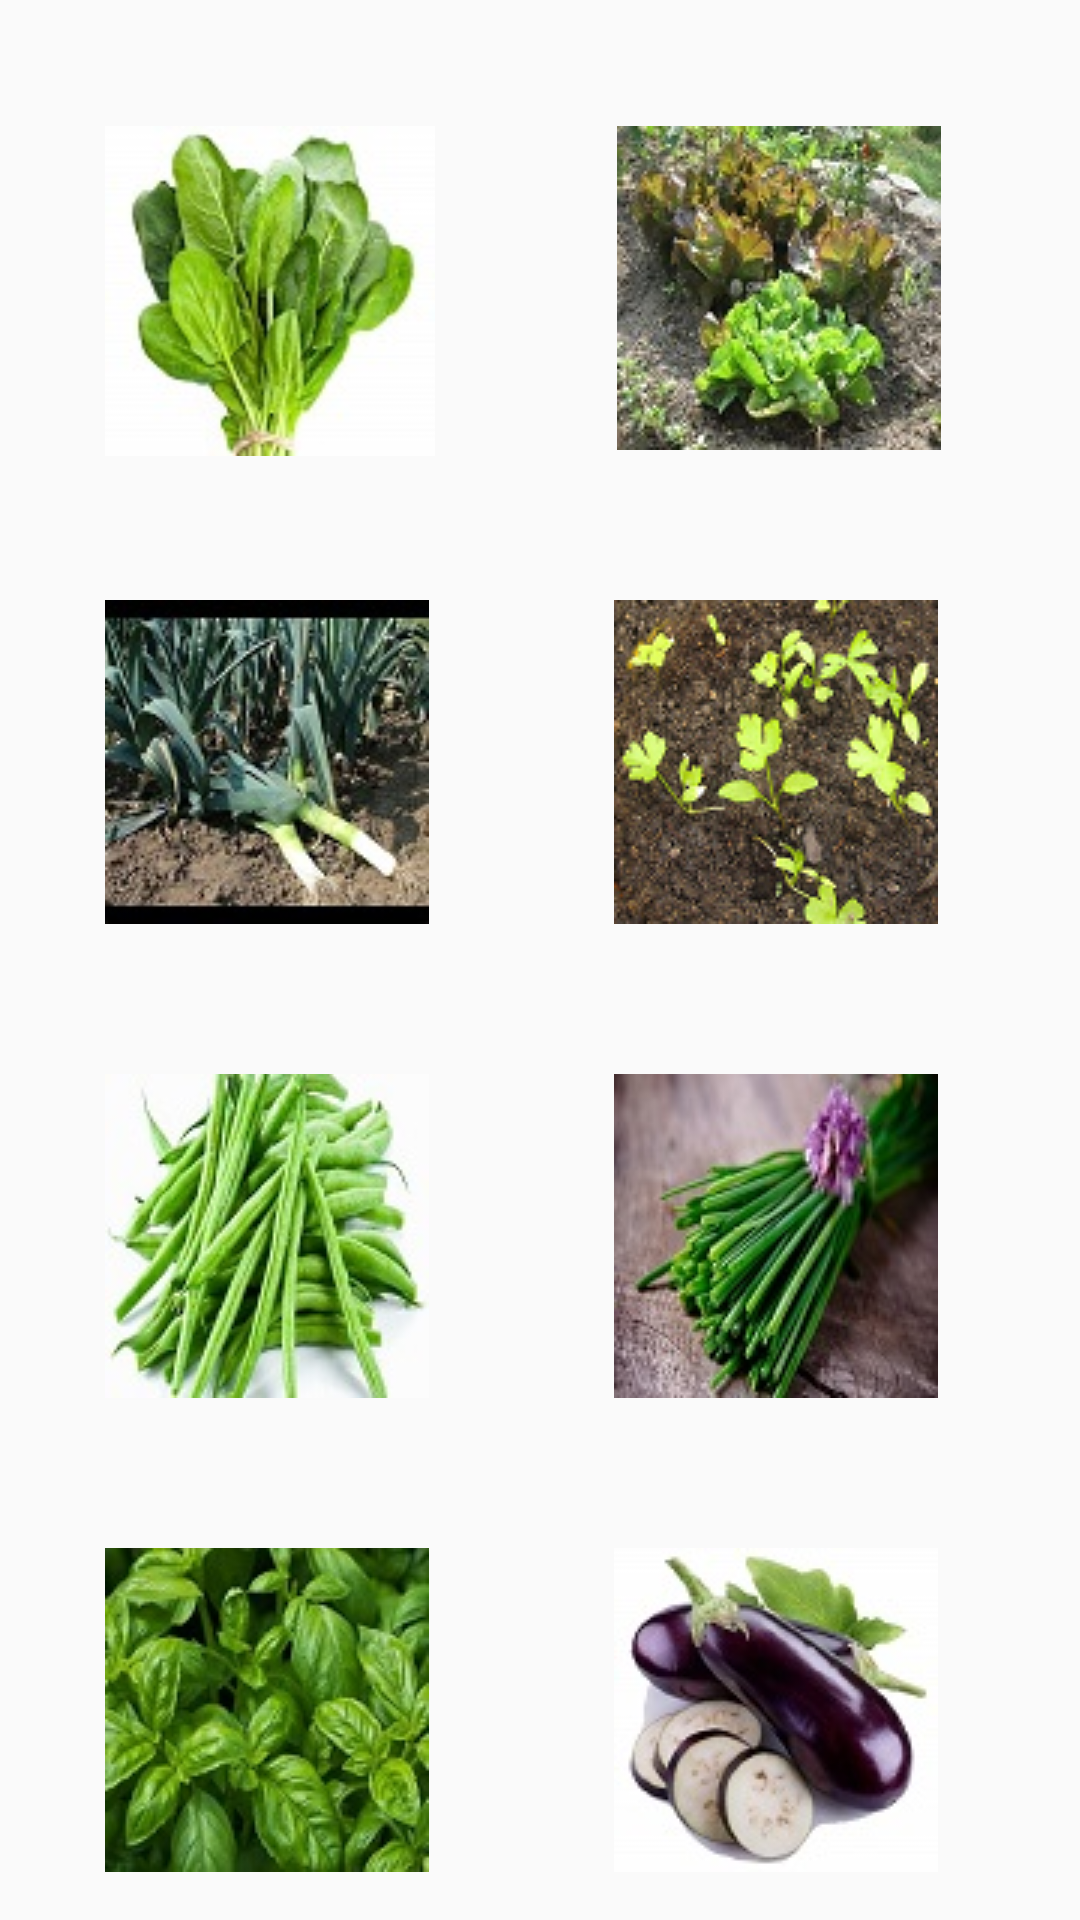

Write the Android layout XML for this screen, with the resource values it uses.
<!-- AndroidManifest.xml: application theme AppTheme -->
<!-- res/layout/plant.xml -->
<?xml version="1.0" encoding="utf-8"?>
<LinearLayout xmlns:android="http://schemas.android.com/apk/res/android"
    xmlns:app="http://schemas.android.com/apk/res-auto"
    xmlns:tools="http://schemas.android.com/tools"
    android:orientation="vertical" android:layout_width="match_parent"
    android:layout_height="match_parent">

    <ScrollView
        android:layout_width="match_parent"
        android:layout_height="match_parent">

        <androidx.constraintlayout.widget.ConstraintLayout
            android:layout_width="match_parent"
            android:layout_height="wrap_content">

            <ImageView
                android:id="@+id/p1"
                android:layout_width="110dp"
                android:layout_height="110dp"
                android:layout_marginStart="35dp"
                android:layout_marginLeft="35dp"
                android:layout_marginTop="42dp"
                app:layout_constraintStart_toStartOf="parent"
                app:layout_constraintTop_toTopOf="parent"
                app:srcCompat="@drawable/epinard"
                tools:ignore="VectorDrawableCompat" />

            <ImageView
                android:id="@+id/p2"
                android:layout_width="wrap_content"
                android:layout_height="wrap_content"
                android:layout_marginStart="87dp"
                android:layout_marginLeft="87dp"
                android:layout_marginTop="42dp"
                android:layout_marginEnd="73dp"
                android:layout_marginRight="73dp"
                app:layout_constraintEnd_toEndOf="parent"
                app:layout_constraintStart_toEndOf="@+id/p1"
                app:layout_constraintTop_toTopOf="parent"
                app:srcCompat="@drawable/salade"
                tools:ignore="VectorDrawableCompat" />

            <ImageView
                android:id="@+id/p3"
                android:layout_width="wrap_content"
                android:layout_height="wrap_content"
                android:layout_marginStart="35dp"
                android:layout_marginLeft="35dp"
                android:layout_marginTop="50dp"
                app:layout_constraintStart_toStartOf="parent"
                app:layout_constraintTop_toBottomOf="@+id/p2"
                app:srcCompat="@drawable/poireau"
                tools:ignore="VectorDrawableCompat" />

            <ImageView
                android:id="@+id/p4"
                android:layout_width="wrap_content"
                android:layout_height="wrap_content"
                android:layout_marginStart="87dp"
                android:layout_marginLeft="87dp"
                android:layout_marginTop="50dp"
                android:layout_marginEnd="73dp"
                android:layout_marginRight="73dp"
                app:layout_constraintEnd_toEndOf="parent"
                app:layout_constraintStart_toEndOf="@+id/p3"
                app:layout_constraintTop_toBottomOf="@+id/p2"
                app:srcCompat="@drawable/persil"
                tools:ignore="VectorDrawableCompat" />

            <ImageView
                android:id="@+id/p5"
                android:layout_width="wrap_content"
                android:layout_height="wrap_content"
                android:layout_marginStart="35dp"
                android:layout_marginLeft="35dp"
                android:layout_marginTop="50dp"
                app:layout_constraintStart_toStartOf="parent"
                app:layout_constraintTop_toBottomOf="@+id/p4"
                app:srcCompat="@drawable/haricot_vert"
                tools:ignore="VectorDrawableCompat" />

            <ImageView
                android:id="@+id/p6"
                android:layout_width="wrap_content"
                android:layout_height="wrap_content"
                android:layout_marginStart="87dp"
                android:layout_marginLeft="87dp"
                android:layout_marginTop="50dp"
                android:layout_marginEnd="73dp"
                android:layout_marginRight="73dp"
                app:layout_constraintEnd_toEndOf="parent"
                app:layout_constraintStart_toEndOf="@+id/p5"
                app:layout_constraintTop_toBottomOf="@+id/p4"
                app:srcCompat="@drawable/ciboulette"
                tools:ignore="VectorDrawableCompat" />
            <ImageView
                android:id="@+id/p7"
                android:layout_width="wrap_content"
                android:layout_height="wrap_content"
                android:layout_marginStart="35dp"
                android:layout_marginLeft="35dp"
                android:layout_marginTop="50dp"
                app:layout_constraintStart_toStartOf="parent"
                app:layout_constraintTop_toBottomOf="@+id/p6"
                app:srcCompat="@drawable/basilic"
                tools:ignore="VectorDrawableCompat" />

            <ImageView
                android:id="@+id/p8"
                android:layout_width="wrap_content"
                android:layout_height="wrap_content"
                android:layout_marginStart="87dp"
                android:layout_marginLeft="87dp"
                android:layout_marginTop="50dp"
                android:layout_marginEnd="73dp"
                android:layout_marginRight="73dp"
                app:layout_constraintEnd_toEndOf="parent"
                app:layout_constraintStart_toEndOf="@+id/p7"
                app:layout_constraintTop_toBottomOf="@+id/p6"
                app:srcCompat="@drawable/aubergine"
                tools:ignore="VectorDrawableCompat" />

        </androidx.constraintlayout.widget.ConstraintLayout>
    </ScrollView>
</LinearLayout>
<!-- resources referenced by this layout -->
<resources>
  <!-- drawable aubergine: jpg bitmap (drawable, 6883 bytes) -->
  <!-- drawable basilic: jpg bitmap (drawable, 9528 bytes) -->
  <!-- drawable ciboulette: jpg bitmap (drawable, 8271 bytes) -->
  <!-- drawable epinard: jpg bitmap (drawable, 7197 bytes) -->
  <!-- drawable haricot_vert: jpg bitmap (drawable, 9046 bytes) -->
  <!-- drawable persil: png bitmap (drawable, 35461 bytes) -->
  <!-- drawable poireau: jpg bitmap (drawable, 10277 bytes) -->
  <!-- drawable salade: jpg bitmap (drawable, 11223 bytes) -->
  <style name="AppTheme" parent="Theme.AppCompat.Light.NoActionBar">
          
          <item name="colorPrimary">@color/colorPrimary</item>
          
          <item name="colorPrimaryDark">@color/colorPrimaryDark</item>
          <item name="colorAccent">@color/colorAccent</item>
      </style>
  <color name="colorPrimary">#008577</color>
  <color name="colorPrimaryDark">#00574B</color>
  <color name="colorAccent">#D81B60</color>
</resources>
